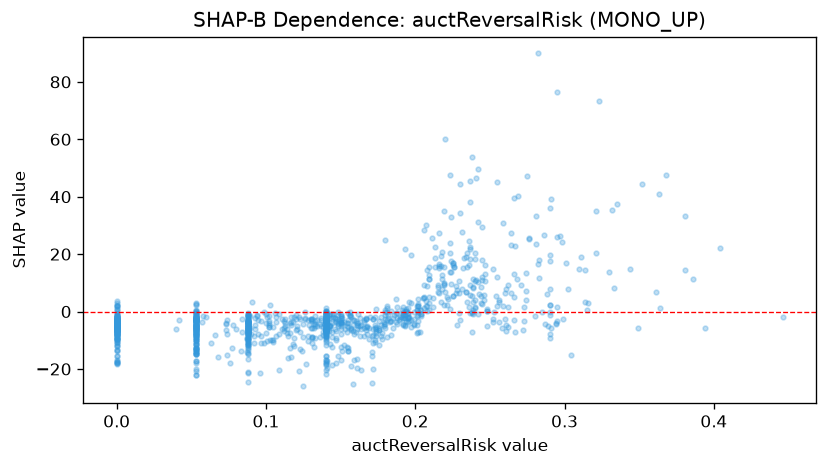

The data file committed next to this chart (first rows):
feature_value, shap_value
0.0, -4.347
0.12, -1.068
0.053, -2.842
0.0, -6.127
0.102, -3.99
0.0, -5.428
0.283, 11.51
0.0, -5.121
0.176, -3.335
0.186, -1.069
0.228, 7.54
0.0, -3.622
0.107, -1.983
0.0, -2.635
0.053, -3.167
0.112, -6.922
0.131, -10.86
0.145, -0.8409
0.129, -4.839
0.053, -8.405
0.0, 2.85
0.208, 0.1124
0.264, 23.34
0.088, -1.636
0.053, -2.553
0.188, 1.67
0.239, 11.37
0.0, -3.364
0.14, -10.47
0.053, -11.16
0.144, -18.7
0.178, -9.485
0.161, -5.98
0.164, -6.187
0.145, -1.903
0.088, -3.904
0.404, 22.11
0.088, -14.39
0.053, -4.627
0.196, -3.177
0.088, -8.069
0.386, 11.26
0.183, -3.618
0.174, -6.935
0.159, -7.988
0.164, -20.34
0.159, -17.04
0.13, -2.949
0.053, 0.2497
0.188, -4.197
0.053, -2.438
0.088, -5.285
0.201, 0.3687
0.14, -8.398
0.207, 3.534
0.088, -5.887
0.226, 15.36
0.0, -1.829
0.083, -13.89
0.29, 19.82
... 1,071 more rows
